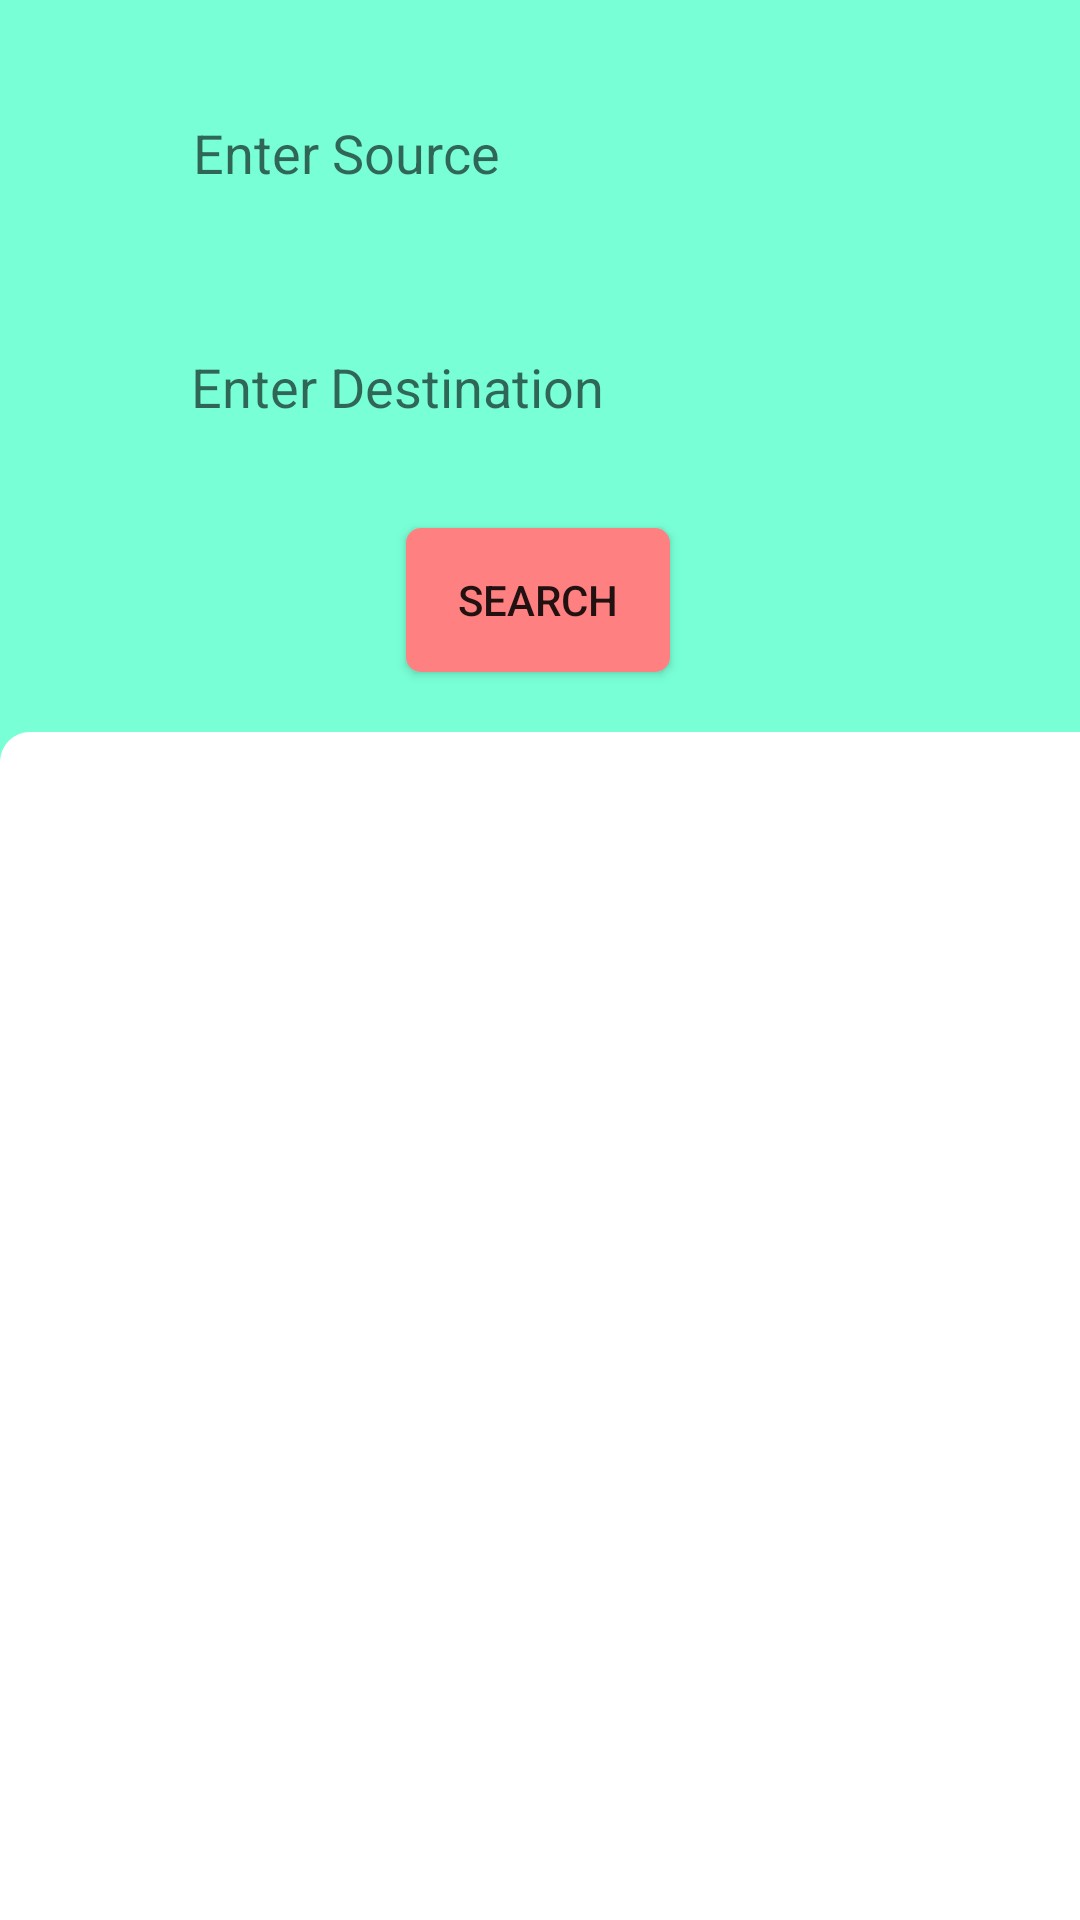

This screen was rendered from an Android layout file. Write that file and the resources it references.
<!-- AndroidManifest.xml: application theme AppTheme -->
<!-- res/layout/activity_show_nearby_bus_distance_and_time.xml -->
<?xml version="1.0" encoding="utf-8"?>
<androidx.constraintlayout.widget.ConstraintLayout xmlns:android="http://schemas.android.com/apk/res/android"
    xmlns:app="http://schemas.android.com/apk/res-auto"
    xmlns:tools="http://schemas.android.com/tools"
    android:id="@+id/layout1"
    android:layout_width="match_parent"
    android:layout_height="match_parent"
    android:background="@drawable/clr_diff"
    android:windowSoftInputMode="adjustResize"
    tools:context=".Passenger.showNearbyBusDistanceAndTime">


    <AutoCompleteTextView
        android:id="@+id/autoCompleteTextView1"
        android:layout_width="250dp"
        android:layout_height="46dp"
        android:layout_marginTop="28dp"
        android:background="@drawable/edit_text_bg"
        android:hint="Enter Source"
        android:paddingLeft="20dp"
        android:paddingTop="10dp"
        android:paddingBottom="10dp"
        android:visibility="visible"
        app:layout_constraintEnd_toEndOf="parent"
        app:layout_constraintHorizontal_bias="0.403"
        app:layout_constraintStart_toStartOf="parent"
        app:layout_constraintTop_toTopOf="parent" />

    <AutoCompleteTextView
        android:id="@+id/autoCompleteTextView2"
        android:layout_width="256dp"
        android:layout_height="46dp"
        android:layout_marginTop="32dp"
        android:background="@drawable/edit_text_bg"
        android:hint="Enter Destination"
        android:paddingLeft="20dp"
        android:paddingTop="10dp"
        android:paddingBottom="10dp"
        android:visibility="visible"
        app:layout_constraintEnd_toEndOf="parent"
        app:layout_constraintHorizontal_bias="0.419"
        app:layout_constraintStart_toStartOf="parent"
        app:layout_constraintTop_toBottomOf="@+id/autoCompleteTextView1" />

    <Button
        android:id="@+id/button12"
        android:layout_width="wrap_content"
        android:layout_height="wrap_content"
        android:layout_marginTop="24dp"
        android:background="@drawable/custom_button_2"
        android:text="Search"
        android:visibility="visible"
        app:layout_constraintEnd_toEndOf="parent"
        app:layout_constraintHorizontal_bias="0.498"
        app:layout_constraintStart_toStartOf="parent"
        app:layout_constraintTop_toBottomOf="@+id/autoCompleteTextView2" />

    <ScrollView
        android:layout_width="411dp"
        android:layout_height="717dp"
        android:layout_marginTop="20dp"
        app:layout_constraintBottom_toBottomOf="parent"
        app:layout_constraintEnd_toEndOf="parent"
        android:background="@drawable/background"
        app:layout_constraintHorizontal_bias="0.0"
        app:layout_constraintStart_toStartOf="parent"
        app:layout_constraintTop_toBottomOf="@+id/button12"
        app:layout_constraintVertical_bias="0.0">

        <androidx.recyclerview.widget.RecyclerView
            android:id="@+id/RecyclerView2"
            android:layout_width="match_parent"
            android:layout_height="match_parent"


            app:layout_constraintBottom_toBottomOf="parent"
            app:layout_constraintEnd_toEndOf="parent"
            app:layout_constraintHorizontal_bias="0.0"
            app:layout_constraintStart_toStartOf="parent"
            app:layout_constraintTop_toBottomOf="@+id/button12"
            app:layout_constraintVertical_bias="1.0" />
    </ScrollView>


</androidx.constraintlayout.widget.ConstraintLayout>
<!-- resources referenced by this layout -->
<resources>
  <!-- drawable background (drawable) -->
  <?xml version="1.0" encoding="utf-8"?>
  <shape xmlns:android="http://schemas.android.com/apk/res/android" android:shape="rectangle">
      <solid android:color="#ffffff"/>
      <corners android:topLeftRadius="10dp"
          android:topRightRadius="10dp"/>
  </shape>
  <!-- drawable clr_diff (drawable) -->
  <?xml version="1.0" encoding="utf-8"?>
  <selector xmlns:android="http://schemas.android.com/apk/res/android">
  
  
      <item>
          <shape>
              <gradient android:angle="90" android:startColor="#78ffd6"
                  android:endColor="#78ffd6"
                  android:type="linear"></gradient>
          </shape>
      </item>
  </selector>
  <!-- drawable custom_button_2 (drawable) -->
  <?xml version="1.0" encoding="utf-8"?>
  <shape xmlns:android="http://schemas.android.com/apk/res/android" android:shape="rectangle">
      <solid android:color="#ff8080"/>
      <corners android:radius="5dp"/>
  
  </shape>
  <style name="AppTheme" parent="Theme.AppCompat.Light.NoActionBar">
          
          <item name="colorPrimary">@color/blue</item>
          <item name="colorPrimaryDark">@color/light_blue</item>
          <item name="colorAccent">@color/nil</item>
      </style>
  <color name="blue">#0A8FCC</color>
  <color name="light_blue">#78ffd6</color>
  <color name="nil">#16D8C5</color>
</resources>
